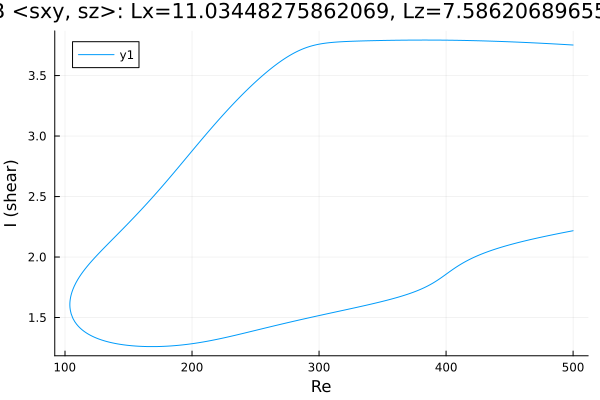

Source data for this figure (header and first rows):
Re, shear
500.0, 3.752
499.9, 3.752
498.5, 3.753
497.1, 3.754
495.7, 3.755
494.2, 3.756
492.8, 3.757
491.4, 3.758
490, 3.759
488.6, 3.759
487.2, 3.76
485.8, 3.761
484.3, 3.762
482.9, 3.763
481.5, 3.763
480.1, 3.764
478.7, 3.765
477.3, 3.766
475.9, 3.767
474.4, 3.767
473, 3.768
471.6, 3.769
470.2, 3.77
468.8, 3.77
467.4, 3.771
466, 3.772
464.5, 3.772
463.1, 3.773
461.7, 3.774
460.3, 3.774
458.9, 3.775
457.5, 3.776
456.1, 3.776
454.6, 3.777
453.2, 3.778
451.8, 3.778
450.4, 3.779
449, 3.779
447.6, 3.78
446.2, 3.781
444.7, 3.781
443.3, 3.782
441.9, 3.782
440.5, 3.783
439.1, 3.783
437.7, 3.784
436.3, 3.784
434.8, 3.785
433.4, 3.785
432, 3.786
430.6, 3.786
429.2, 3.786
427.8, 3.787
426.4, 3.787
424.9, 3.788
423.5, 3.788
422.1, 3.788
420.7, 3.789
419.3, 3.789
417.9, 3.789
... 565 more rows
